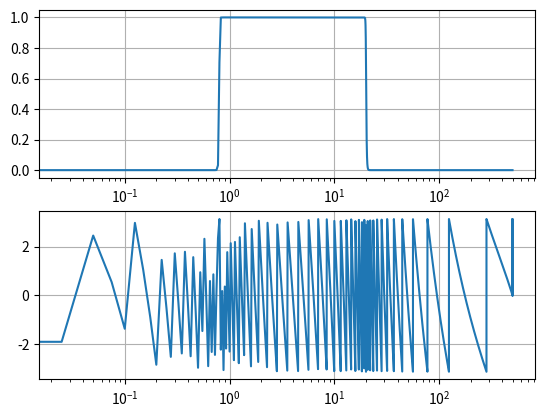

Reproduce this figure in Python.
import numpy as np
from scipy import signal
from matplotlib import pyplot as plt

def butter_bandpass(lowcut, highcut, fs, order=5):
    nyq = 0.5 * fs
    low = lowcut / nyq
    high = highcut / nyq
    sos = signal.butter(order, [low, high], btype='band', output='sos')
    return sos

fs = 1000
sos = butter_bandpass(0.8, 20, fs, order=100)
w, h = signal.sosfreqz(sos, worN=20000)

plt.subplot(2, 1, 1)
plt.semilogx((fs * 0.5 / np.pi) * w, abs(h), label=None)
plt.grid(True)

plt.subplot(2, 1, 2)
plt.semilogx((fs * 0.5 / np.pi) * w, np.angle(h), label=None)
plt.grid(True)
plt.show()